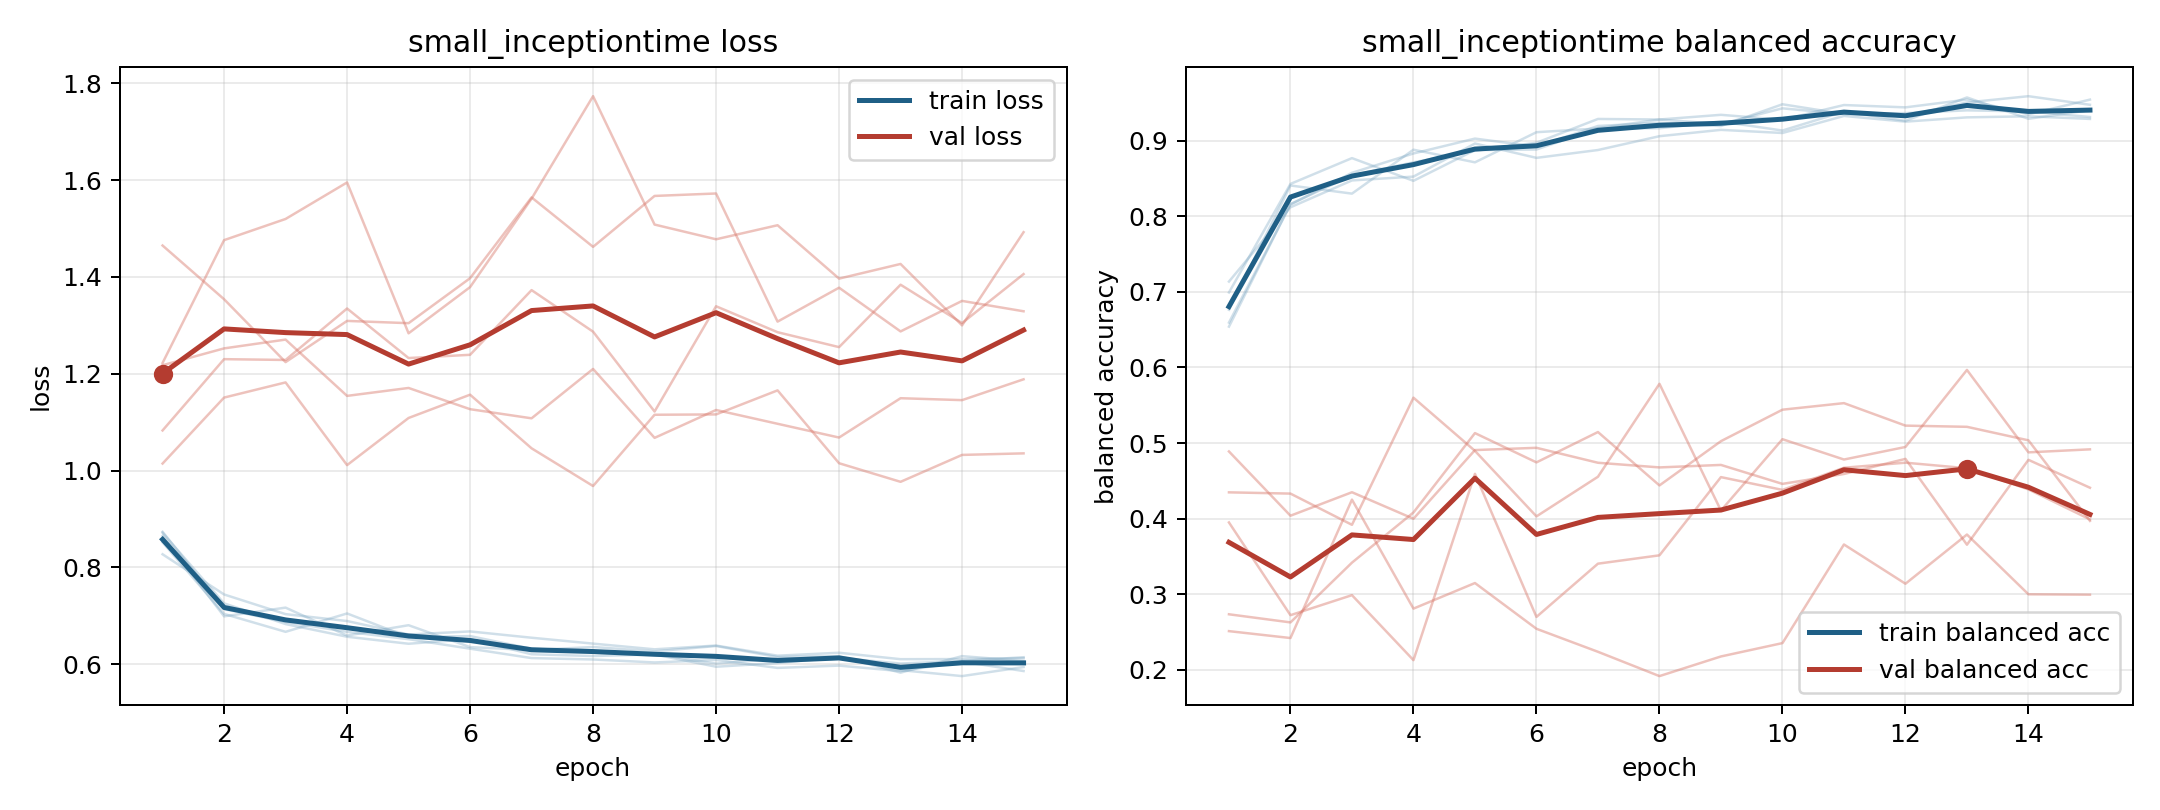

Data behind this chart, as committed beside it:
model, fold, epoch, train_loss, train_balanced_accuracy, val_loss, val_balanced_accuracy
small_inceptiontime, 1, 1, 0.8714, 0.6594, 1.465, 0.2511
small_inceptiontime, 1, 2, 0.7258, 0.8156, 1.354, 0.2419
small_inceptiontime, 1, 3, 0.683, 0.8577, 1.224, 0.4251
small_inceptiontime, 1, 4, 0.6568, 0.8833, 1.309, 0.2809
small_inceptiontime, 1, 5, 0.6423, 0.9029, 1.304, 0.3147
small_inceptiontime, 1, 6, 0.6519, 0.8923, 1.397, 0.2542
small_inceptiontime, 1, 7, 0.6206, 0.9196, 1.564, 0.2237
small_inceptiontime, 1, 8, 0.6169, 0.9238, 1.462, 0.1915
small_inceptiontime, 1, 9, 0.6203, 0.9196, 1.567, 0.2175
small_inceptiontime, 1, 10, 0.5949, 0.9484, 1.572, 0.2352
small_inceptiontime, 1, 11, 0.6024, 0.9355, 1.308, 0.3657
small_inceptiontime, 1, 12, 0.6146, 0.9329, 1.378, 0.3138
small_inceptiontime, 1, 13, 0.5878, 0.9508, 1.287, 0.3789
small_inceptiontime, 1, 14, 0.5755, 0.9591, 1.35, 0.2998
small_inceptiontime, 1, 15, 0.5942, 0.9477, 1.329, 0.2993
small_inceptiontime, 2, 1, 0.865, 0.6763, 1.222, 0.3949
small_inceptiontime, 2, 2, 0.6989, 0.8409, 1.476, 0.2722
small_inceptiontime, 2, 3, 0.7169, 0.8301, 1.52, 0.2987
small_inceptiontime, 2, 4, 0.6592, 0.8883, 1.595, 0.2127
small_inceptiontime, 2, 5, 0.6806, 0.8715, 1.284, 0.4592
small_inceptiontime, 2, 6, 0.6354, 0.9114, 1.379, 0.2699
small_inceptiontime, 2, 7, 0.6293, 0.9163, 1.562, 0.3403
small_inceptiontime, 2, 8, 0.6356, 0.9167, 1.773, 0.3514
small_inceptiontime, 2, 9, 0.6265, 0.9255, 1.508, 0.4549
small_inceptiontime, 2, 10, 0.6377, 0.9136, 1.478, 0.438
small_inceptiontime, 2, 11, 0.615, 0.9386, 1.507, 0.4673
small_inceptiontime, 2, 12, 0.6167, 0.9264, 1.396, 0.474
small_inceptiontime, 2, 13, 0.5826, 0.9574, 1.427, 0.4667
small_inceptiontime, 2, 14, 0.6167, 0.9292, 1.3, 0.4386
small_inceptiontime, 2, 15, 0.6067, 0.9406, 1.492, 0.399
small_inceptiontime, 3, 1, 0.8736, 0.6541, 1.083, 0.4889
small_inceptiontime, 3, 2, 0.7138, 0.8163, 1.23, 0.4038
small_inceptiontime, 3, 3, 0.6873, 0.8542, 1.228, 0.4349
small_inceptiontime, 3, 4, 0.667, 0.8715, 1.335, 0.3998
small_inceptiontime, 3, 5, 0.6517, 0.8869, 1.232, 0.4907
small_inceptiontime, 3, 6, 0.6321, 0.8975, 1.239, 0.4937
small_inceptiontime, 3, 7, 0.6127, 0.9289, 1.373, 0.4739
small_inceptiontime, 3, 8, 0.6098, 0.9282, 1.287, 0.4677
small_inceptiontime, 3, 9, 0.6037, 0.9344, 1.122, 0.471
small_inceptiontime, 3, 10, 0.6088, 0.9279, 1.339, 0.4459
small_inceptiontime, 3, 11, 0.5924, 0.9474, 1.286, 0.4591
small_inceptiontime, 3, 12, 0.5972, 0.9443, 1.255, 0.479
small_inceptiontime, 3, 13, 0.5858, 0.9546, 1.384, 0.3654
small_inceptiontime, 3, 14, 0.6053, 0.935, 1.305, 0.4778
small_inceptiontime, 3, 15, 0.586, 0.9545, 1.406, 0.4408
small_inceptiontime, 4, 1, 0.8271, 0.7137, 1.218, 0.2734
small_inceptiontime, 4, 2, 0.7441, 0.812, 1.252, 0.2626
small_inceptiontime, 4, 3, 0.7035, 0.8476, 1.271, 0.3417
small_inceptiontime, 4, 4, 0.6892, 0.8526, 1.154, 0.4081
small_inceptiontime, 4, 5, 0.6614, 0.8964, 1.171, 0.5132
small_inceptiontime, 4, 6, 0.6678, 0.8774, 1.127, 0.4744
small_inceptiontime, 4, 7, 0.6548, 0.8878, 1.108, 0.5146
small_inceptiontime, 4, 8, 0.6426, 0.9061, 1.21, 0.4439
small_inceptiontime, 4, 9, 0.6308, 0.9145, 1.068, 0.5025
small_inceptiontime, 4, 10, 0.6386, 0.9104, 1.125, 0.5441
small_inceptiontime, 4, 11, 0.6177, 0.9329, 1.097, 0.5528
small_inceptiontime, 4, 12, 0.6237, 0.9254, 1.068, 0.523
small_inceptiontime, 4, 13, 0.6104, 0.931, 1.149, 0.5215
small_inceptiontime, 4, 14, 0.6107, 0.9325, 1.145, 0.5036
small_inceptiontime, 4, 15, 0.6125, 0.929, 1.188, 0.397
... 15 more rows
